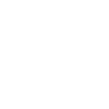
t = 0.00 s
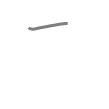
t = 0.50 s
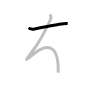
t = 1.25 s
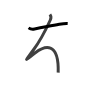
t = 1.75 s
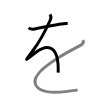
t = 2.50 s
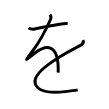
t = 3.00 s

The animated SVG that drew these frames (rendered in a browser with its animation timeline set to each time). Animation: 3 SMIL elements (animate=3); one cycle of 3.00 s.

<svg width="109px" height="109px" viewBox="0 0 px 109px" xmlns="http://www.w3.org/2000/svg" xmlns:xlink="http://www.w3.org/1999/xlink" xml:space="preserve" version="1.1"  baseProfile="full">
<path d="M28.56,27.87c1.62,1.13,3.17,1.64,6.01,1.12c10.86-1.99,16.74-3.37,24.71-4.72c3.64-0.62,5.65-0.93,8.4-0.75" style="fill:none;stroke:black;stroke-width:3;opacity:0">
  <animate attributeType="CSS" attributeName="opacity" from="0" to="1" begin="0s" dur="1s" repeatCount="0" fill="freeze" />
</path>
<path d="M49.93,14.38c0.75,1,1.48,3.22,0.38,5.62c-4.62,10.12-10,20.75-17.12,30.25c-9.25,12.33-9.25,11.19,2.12,2.5c9-6.88,23.75-12.12,22.88,19.88" style="fill:none;stroke:black;stroke-width:3;opacity:0">
  <animate attributeType="CSS" attributeName="opacity" from="0" to="1" begin="1s" dur="1s" repeatCount="0" fill="freeze" />
</path>
<path d="M83.06,39.88c0.62,1.75,0,4-3,5.75c-3,1.75-49.62,24.16-44.75,38.25c3.28,9.48,17.93,9.12,29.98,7.75c4.48-0.51,9.15-1.12,12.4-1.75" style="fill:none;stroke:black;stroke-width:3;opacity:0">
  <animate attributeType="CSS" attributeName="opacity" from="0" to="1" begin="2s" dur="1s" repeatCount="0" fill="freeze" />
</path>
</svg>
